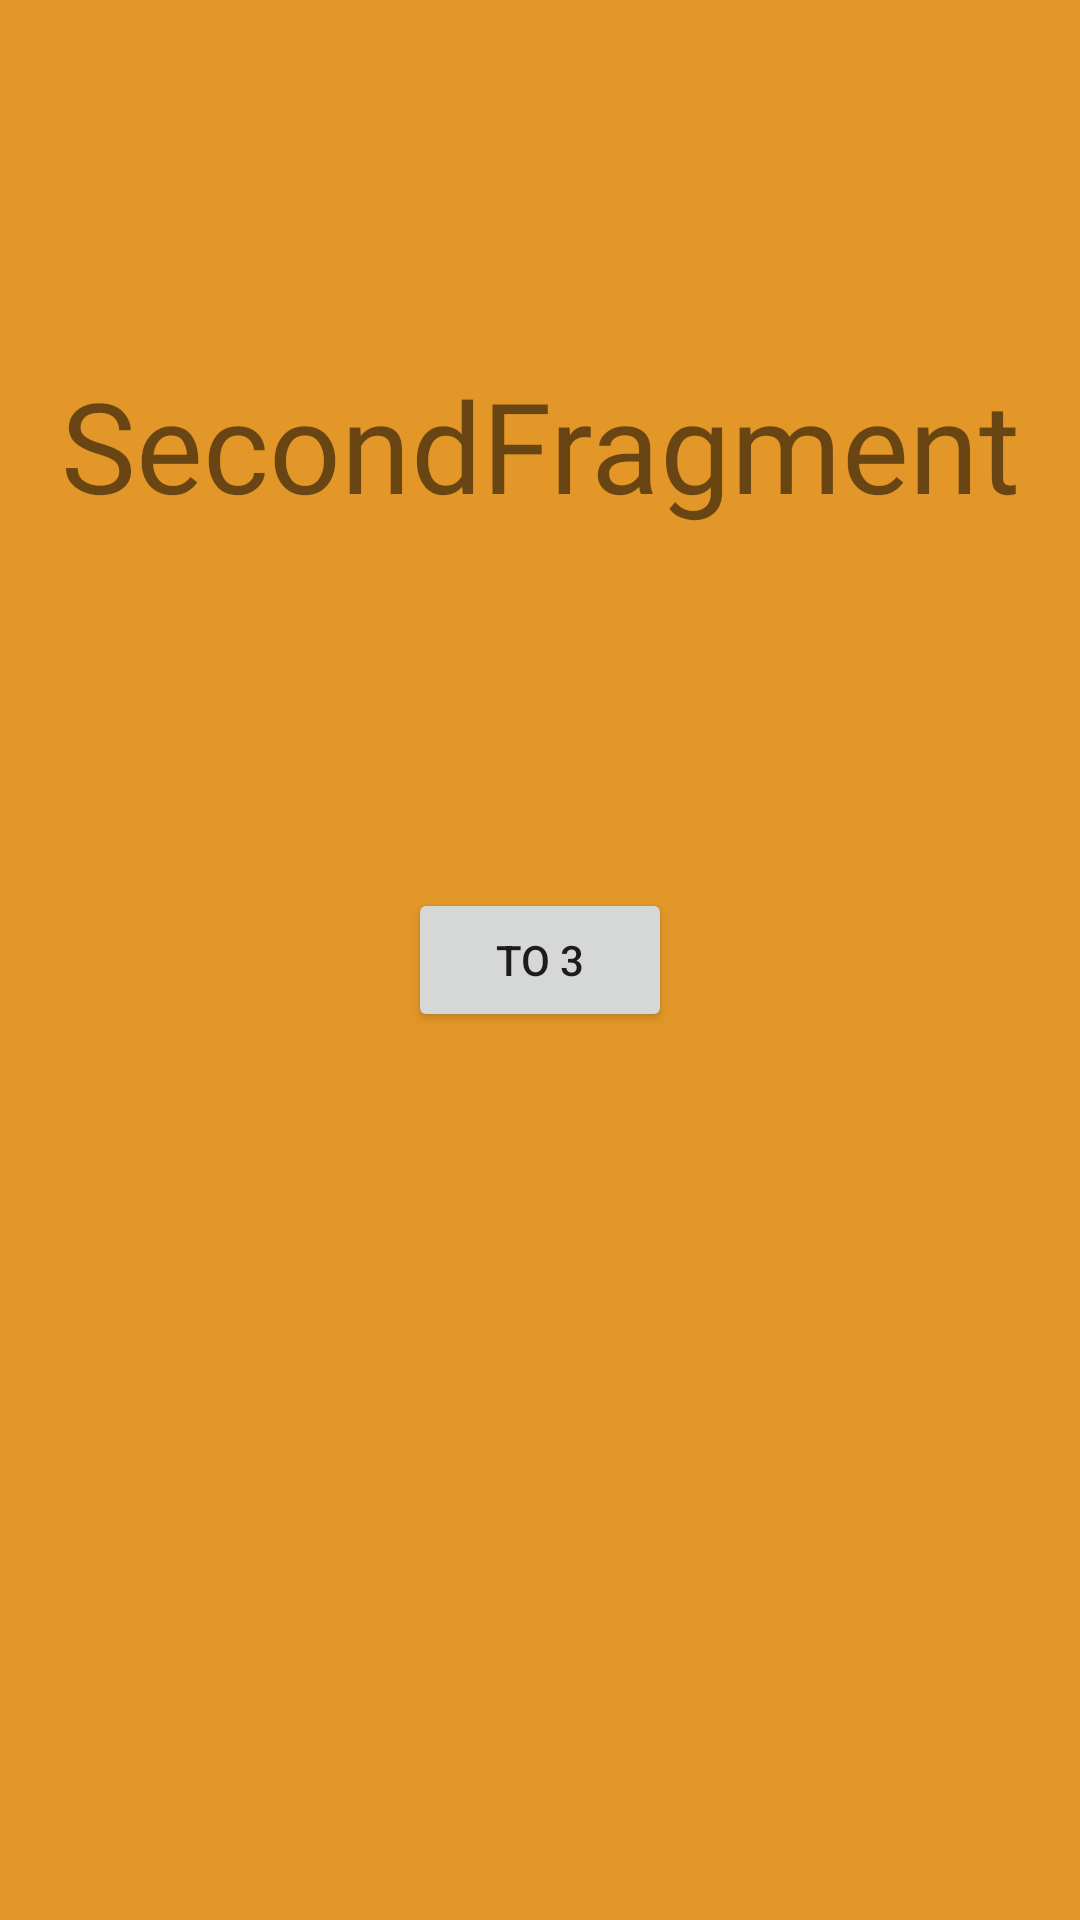

Produce the Android XML layout that renders to this screen, including the resource entries it uses.
<!-- AndroidManifest.xml: application theme Theme.FragmentCorousel -->
<!-- res/layout/fragment_second.xml -->
<?xml version="1.0" encoding="utf-8"?>
<FrameLayout xmlns:android="http://schemas.android.com/apk/res/android"
    xmlns:app="http://schemas.android.com/apk/res-auto"
    xmlns:tools="http://schemas.android.com/tools"
    android:layout_width="match_parent"
    android:layout_height="match_parent"
    android:background="@color/primary2"
    tools:context=".fragments.SecondFragment">

    <androidx.constraintlayout.widget.ConstraintLayout
        android:layout_width="match_parent"
        android:layout_height="match_parent">

        <TextView
            android:layout_width="wrap_content"
            android:layout_height="wrap_content"
            android:fontFamily="@font/aldrich"
            android:text="SecondFragment"
            android:textSize="42sp"
            app:layout_constraintBottom_toTopOf="@+id/button_to_third_fragment"
            app:layout_constraintEnd_toEndOf="parent"
            app:layout_constraintStart_toStartOf="parent"
            app:layout_constraintTop_toTopOf="parent" />
        <Button
            android:id="@+id/button_to_third_fragment"
            android:layout_width="wrap_content"
            android:layout_height="wrap_content"
            android:text="to 3"
            app:layout_constraintBottom_toBottomOf="parent"
            app:layout_constraintEnd_toEndOf="parent"
            app:layout_constraintStart_toStartOf="parent"
            app:layout_constraintTop_toTopOf="parent" />
    </androidx.constraintlayout.widget.ConstraintLayout>

</FrameLayout>
<!-- resources referenced by this layout -->
<resources>
  <color name="primary2">#E39728</color>
  <style name="Theme.FragmentCorousel" parent="Theme.MaterialComponents.DayNight.DarkActionBar">
          
          <item name="colorPrimary">@color/purple_500</item>
          <item name="colorPrimaryVariant">@color/purple_700</item>
          <item name="colorOnPrimary">@color/white</item>
          
          <item name="colorSecondary">@color/teal_200</item>
          <item name="colorSecondaryVariant">@color/teal_700</item>
          <item name="colorOnSecondary">@color/black</item>
          
          <item name="android:statusBarColor">?attr/colorPrimaryVariant</item>
          
      </style>
  <color name="purple_500">#FF6200EE</color>
  <color name="purple_700">#FF3700B3</color>
  <color name="white">#FFFFFFFF</color>
  <color name="teal_200">#FF03DAC5</color>
  <color name="teal_700">#FF018786</color>
  <color name="black">#FF000000</color>
</resources>
